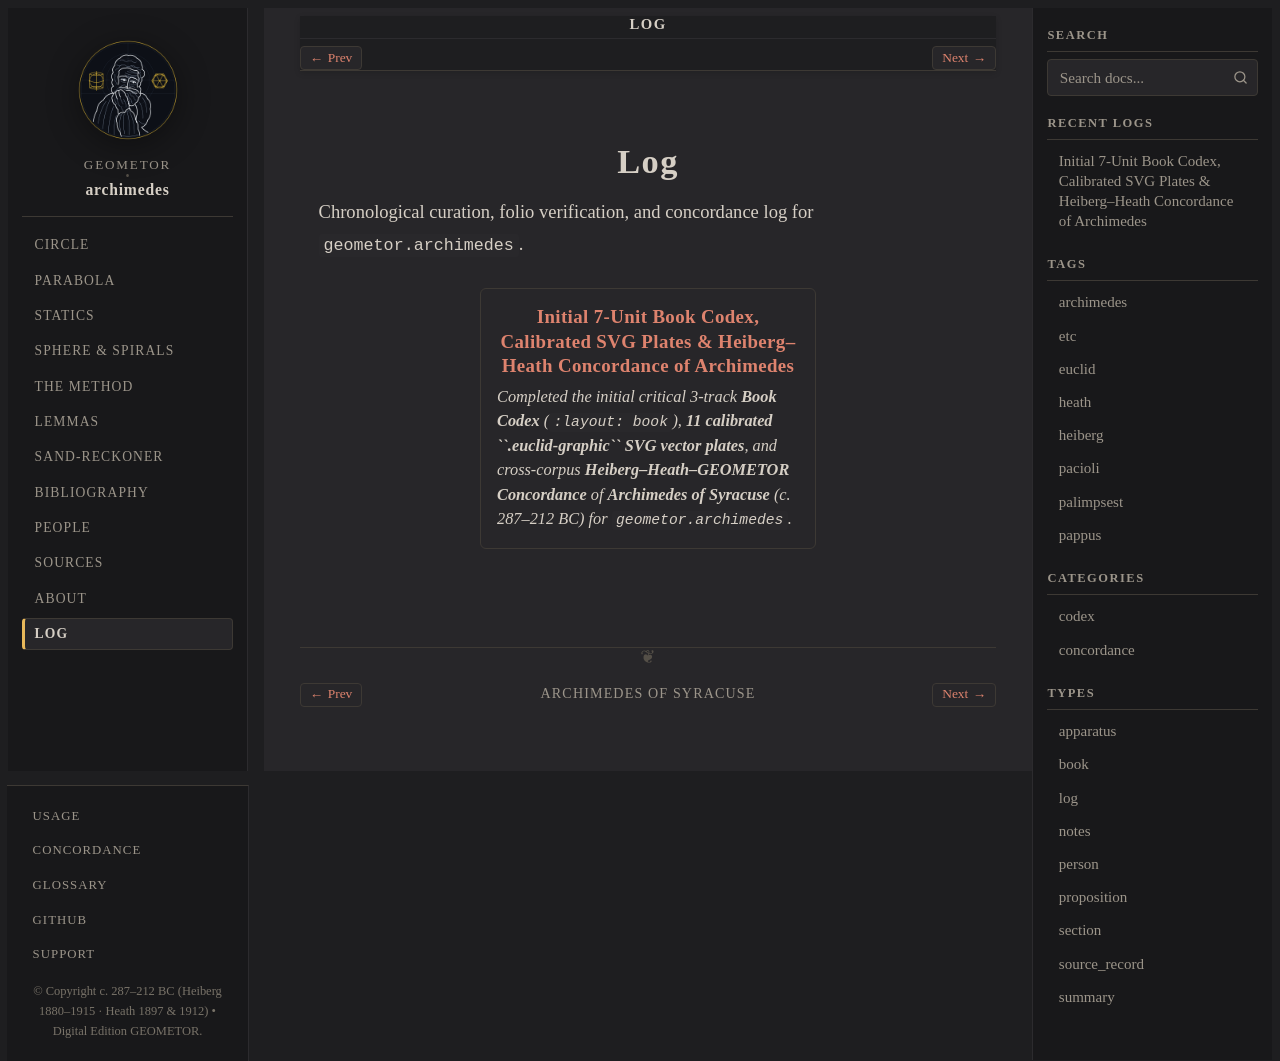

repository: geometor/archimedes · page: log/index.html · generator: sphinx

:navigation: header
:order: 30
:nav_title: Log

===
Log
===

Chronological curation, folio verification, and concordance log for ``geometor.archimedes``.

.. collection::
   :type: log
   :sort: date
   :reverse:
